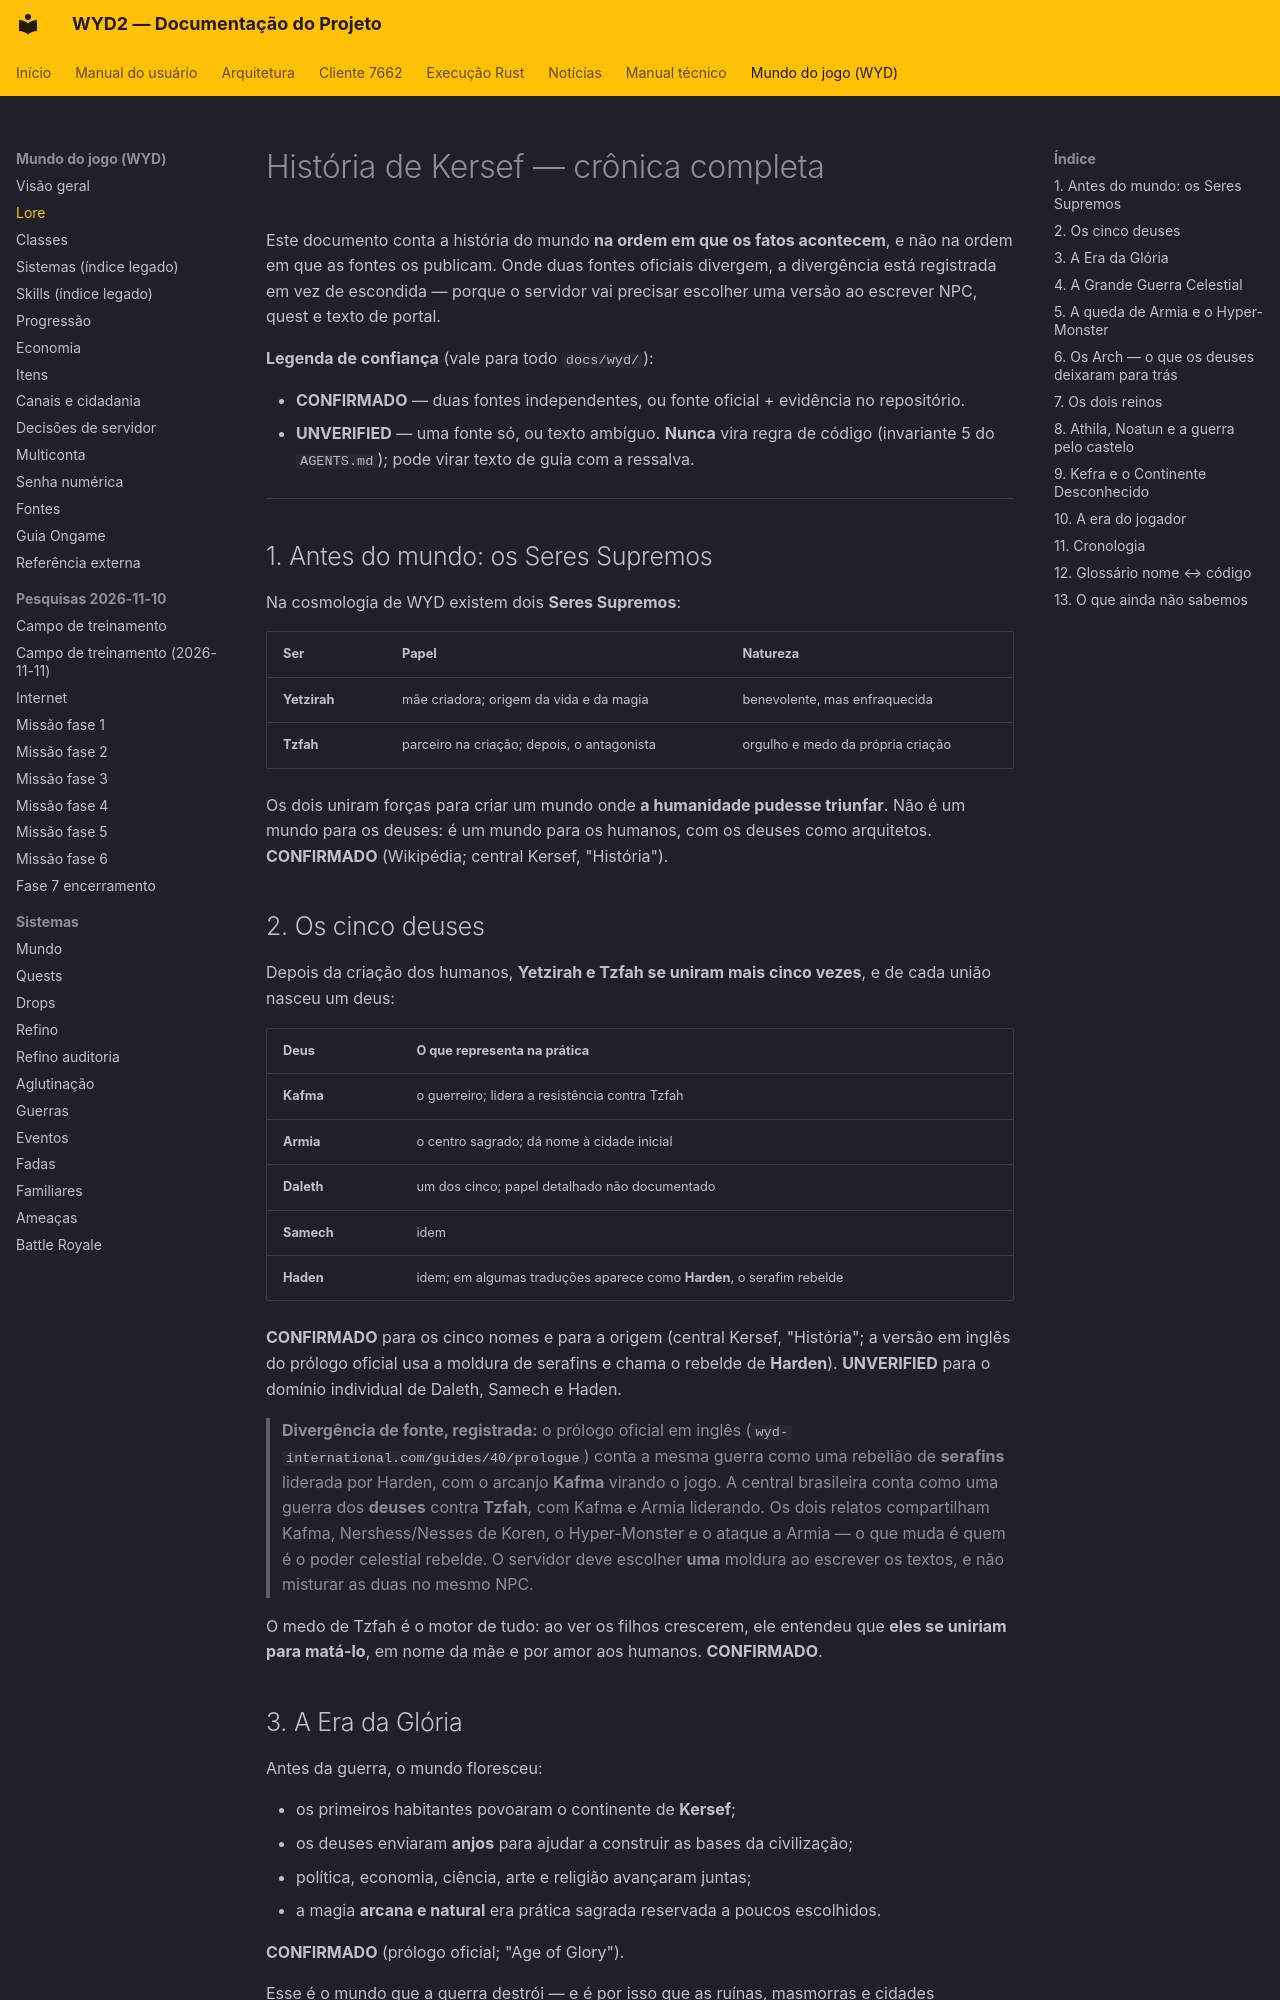

repository: lucascantarelli/OpenWYD-NextGen · page: wyd/lore/index.html · generator: mkdocs

# História de Kersef — crônica completa

Este documento conta a história do mundo **na ordem em que os fatos acontecem**, e não na
ordem em que as fontes os publicam. Onde duas fontes oficiais divergem, a divergência está
registrada em vez de escondida — porque o servidor vai precisar escolher uma versão ao
escrever NPC, quest e texto de portal.

**Legenda de confiança** (vale para todo `docs/wyd/`):

- **CONFIRMADO** — duas fontes independentes, ou fonte oficial + evidência no repositório.
- **UNVERIFIED** — uma fonte só, ou texto ambíguo. **Nunca** vira regra de código
  (invariante 5 do `AGENTS.md`); pode virar texto de guia com a ressalva.

---

## 1. Antes do mundo: os Seres Supremos

Na cosmologia de WYD existem dois **Seres Supremos**:

| Ser | Papel | Natureza |
|---|---|---|
| **Yetzirah** | mãe criadora; origem da vida e da magia | benevolente, mas enfraquecida |
| **Tzfah** | parceiro na criação; depois, o antagonista | orgulho e medo da própria criação |

Os dois uniram forças para criar um mundo onde **a humanidade pudesse triunfar**. Não é um
mundo para os deuses: é um mundo para os humanos, com os deuses como arquitetos.
**CONFIRMADO** (Wikipédia; central Kersef, "História").

## 2. Os cinco deuses

Depois da criação dos humanos, **Yetzirah e Tzfah se uniram mais cinco vezes**, e de cada
união nasceu um deus:

| Deus | O que representa na prática |
|---|---|
| **Kafma** | o guerreiro; lidera a resistência contra Tzfah |
| **Armia** | o centro sagrado; dá nome à cidade inicial |
| **Daleth** | um dos cinco; papel detalhado não documentado |
| **Samech** | idem |
| **Haden** | idem; em algumas traduções aparece como **Harden**, o serafim rebelde |

**CONFIRMADO** para os cinco nomes e para a origem (central Kersef, "História"; a versão em
inglês do prólogo oficial usa a moldura de serafins e chama o rebelde de **Harden**).
**UNVERIFIED** para o domínio individual de Daleth, Samech e Haden.

> **Divergência de fonte, registrada:** o prólogo oficial em inglês
> (`wyd-international.com/guides/40/prologue`) conta a mesma guerra como uma rebelião de
> **serafins** liderada por Harden, com o arcanjo **Kafma** virando o jogo. A central
> brasileira conta como uma guerra dos **deuses** contra **Tzfah**, com Kafma e Armia
> liderando. Os dois relatos compartilham Kafma, Nershess/Nesses de Koren, o Hyper-Monster
> e o ataque a Armia — o que muda é quem é o poder celestial rebelde. O servidor deve
> escolher **uma** moldura ao escrever os textos, e não misturar as duas no mesmo NPC.

O medo de Tzfah é o motor de tudo: ao ver os filhos crescerem, ele entendeu que **eles se
uniriam para matá-lo**, em nome da mãe e por amor aos humanos. **CONFIRMADO**.

## 3. A Era da Glória

Antes da guerra, o mundo floresceu:

- os primeiros habitantes povoaram o continente de **Kersef**;
- os deuses enviaram **anjos** para ajudar a construir as bases da civilização;
- política, economia, ciência, arte e religião avançaram juntas;
- a magia **arcana e natural** era prática sagrada reservada a poucos escolhidos.

**CONFIRMADO** (prólogo oficial; "Age of Glory").

Esse é o mundo que a guerra destrói — e é por isso que as ruínas, masmorras e cidades
abandonadas do jogo fazem sentido: o mapa é um arquivo arqueológico da Era da Glória.
